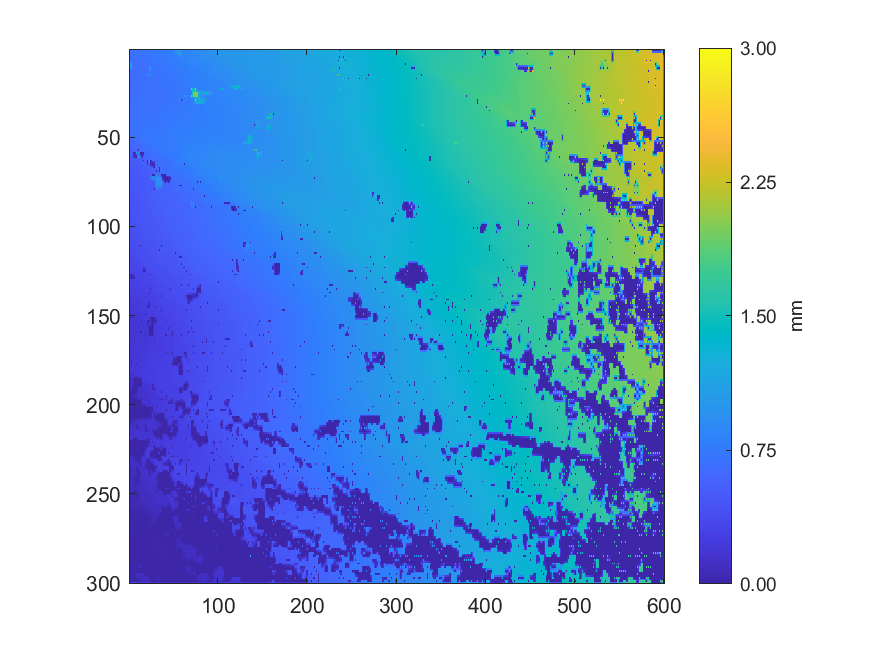

Values plotted in this chart, from the file beside it:
0.684977311214433, 0.685678388212671, 0.688469393097588, 0.687049158768057, 0.696742872937636, 0.694136043270793, 0.700345459518578, 0.70007833301987, 0.702213671103394, 0.701287664895121, 0.708890406845918, 0.708784539373391, 0.711551266109382, 0.711039978506434, 0.712957493480236, 0.711835656637048, 0.725828304607661, 0.722380740360376, 0.724307571833197, 0.722796863099506, 0.736849990454605, 0.734217267730483, 0.736877686144644, 0.736479819979228
0.6845, 0.6835, 0.6849, 0.6857, 0.6877, 0.6916, 0.6957, 0.6977, 0.6996, 0.7009, 0.7041, 0.7059, 0.7078, 0.7087, 0.7098, 0.7109, 0.7131, 0.7171, 0.7193, 0.7212, 0.7248, 0.7291, 0.7317, 0.7331
0.6745, 0.6788, 0.6817, 0.6831, 0.6847, 0.6887, 0.693, 0.695, 0.698, 0.6986, 0.701, 0.7027, 0.7053, 0.7058, 0.7072, 0.7089, 0.7119, 0.7134, 0.7151, 0.718, 0.7245, 0.7257, 0.7281, 0.7292
0.6736, 0.6757, 0.6791, 0.6801, 0.6825, 0.6855, 0.6886, 0.6913, 0.6926, 0.6949, 0.697, 0.6989, 0.7006, 0.7025, 0.7044, 0.7061, 0.7081, 0.71, 0.712, 0.7153, 0.7188, 0.7215, 0.7236, 0.7254
0.6706, 0.6714, 0.671, 0.6758, 0.6798, 0.6817, 0.68, 0.6853, 0.6894, 0.6911, 0.6935, 0.6948, 0.6966, 0.6989, 0.7022, 0.7029, 0.7049, 0.7061, 0.7079, 0.7122, 0.7169, 0.7178, 0.7185, 0.7214
0.6696, 0.6684, 0.6706, 0.6724, 0.6759, 0.6789, 0.6805, 0.6824, 0.6833, 0.6859, 0.689, 0.6908, 0.6923, 0.6947, 0.6967, 0.6985, 0.6999, 0.7021, 0.7051, 0.7057, 0.7072, 0.7122, 0.7163, 0.7177
0.6582, 0.6621, 0.6596, 0.6616, 0.6604, 0.6604, 0.6604, 0.6733, 0.6765, 0.6815, 0.6863, 0.6866, 0.6877, 0.6883, 0.6882, 0.6923, 0.6956, 0.6969, 0.6968, 0.7005, 0.7038, 0.7048, 0.705, 0.7143
0.8506, 0.8038, 0.757, 0.6597, 0.6593, 0.6603, 0.6622, 0.6698, 0.6734, 0.6764, 0.679, 0.6816, 0.6836, 0.6852, 0.6865, 0.6894, 0.6919, 0.6935, 0.6945, 0.6971, 0.6997, 0.703, 0.7059, 0.7099
1.032, 1.034, 1.128, 0.6579, 0.6568, 0.6593, 0.6616, 0.6665, 0.6707, 0.6725, 0.6726, 0.6774, 0.6804, 0.6821, 0.6838, 0.6864, 0.6896, 0.6902, 0.691, 0.6932, 0.6948, 0.7014, 0.7056, 0.7082
1.035, 1.035, 1.051, 0.6572, 0.657, 0.6585, 0.6605, 0.6636, 0.6683, 0.6702, 0.6727, 0.6754, 0.6781, 0.6797, 0.6813, 0.6833, 0.6865, 0.6872, 0.6886, 0.6901, 0.6911, 0.6958, 0.7073, 0.7084
0.998, 1.011, 1.078, 0.6565, 0.6553, 0.6569, 0.6584, 0.6589, 0.6567, 0.6665, 0.6727, 0.6734, 0.6773, 0.6771, 0.6788, 0.6786, 0.677, 0.6827, 0.6864, 0.6871, 0.6883, 0.6903, 1.069, 0.9085
0.8409, 0.7939, 0.747, 0.6566, 0.6559, 0.6552, 0.6561, 0.657, 0.6578, 0.662, 0.6649, 0.6683, 0.6694, 0.6728, 0.6756, 0.6756, 0.6762, 0.6794, 0.6818, 0.6838, 0.685, 0.6866, 0.9085, 0.8618
0.6447, 0.646, 0.6459, 0.6469, 0.6464, 0.6517, 0.6537, 0.6551, 0.6555, 0.6584, 0.6588, 0.6657, 0.6669, 0.6688, 0.6669, 0.6716, 0.6734, 0.6764, 0.6783, 0.6807, 0.6812, 0.6842, 1.088, 0.8155
0.6473, 0.6475, 0.6477, 0.6484, 0.6492, 0.6515, 0.653, 0.6543, 0.6551, 0.6575, 0.6597, 0.6651, 0.6678, 0.669, 0.669, 0.6712, 0.6725, 0.6754, 0.6773, 0.6796, 0.6814, 0.683, 0.6837, 0.6861
0.6496, 0.649, 0.6491, 0.6498, 0.6508, 0.652, 0.6525, 0.6538, 0.6533, 0.6566, 0.6576, 0.6667, 0.6707, 0.67, 0.6698, 0.6711, 0.671, 0.6743, 0.6766, 0.6782, 1.101, 0.6822, 0.6815, 0.6853
0.6495, 0.6496, 0.6498, 0.6507, 0.6517, 0.6531, 0.6541, 0.6552, 0.6558, 0.6579, 0.6595, 0.6673, 0.6699, 0.6716, 0.6724, 0.6734, 0.6736, 0.6754, 0.6764, 0.6786, 0.6802, 0.6817, 0.6824, 0.6842
0.6494, 0.6501, 0.6497, 0.6517, 0.6522, 0.6545, 0.6555, 0.6571, 0.6566, 0.6594, 0.6576, 0.67, 0.6708, 0.6733, 0.6762, 0.6756, 0.6761, 0.6761, 0.6761, 0.6785, 0.6804, 0.6814, 0.6821, 0.6834
0.6512, 0.6518, 0.6524, 0.6539, 0.6553, 0.6569, 0.6579, 0.6613, 0.6646, 0.666, 0.67, 0.672, 0.6735, 0.6757, 0.6772, 0.6781, 0.6777, 0.6783, 0.6783, 0.6798, 0.6806, 0.6819, 0.6824, 0.6838
0.6523, 0.6534, 0.6542, 0.6561, 0.658, 0.6598, 0.6678, 0.6659, 0.6676, 0.6693, 0.6726, 0.6738, 0.6763, 0.6778, 0.6844, 0.6807, 0.68, 0.6797, 0.6803, 0.6807, 0.6815, 0.6821, 0.6825, 0.6839
0.6541, 0.6552, 0.6567, 0.6581, 0.6598, 0.6621, 0.6656, 0.6673, 0.6702, 0.6718, 0.6736, 0.675, 0.6763, 0.6789, 0.6815, 0.6817, 0.6814, 0.6818, 0.6819, 0.6827, 0.683, 0.6837, 0.6839, 0.6851
0.6547, 0.6568, 0.6591, 0.6598, 0.6607, 0.663, 0.6649, 0.6673, 0.6745, 0.6736, 0.676, 0.6755, 0.6765, 0.6788, 0.6829, 0.6821, 0.6839, 0.6829, 0.6847, 0.6838, 0.6857, 0.6846, 0.6856, 0.6857
0.6561, 0.658, 0.6604, 0.6613, 0.6625, 0.6642, 0.6661, 0.6683, 0.6712, 0.673, 0.6747, 0.6758, 0.6767, 0.6789, 0.6805, 0.6819, 0.6826, 0.6833, 0.6834, 0.6841, 0.6843, 0.685, 0.6853, 0.6867
0.6555, 0.6587, 0.663, 0.6625, 0.6637, 0.6648, 0.6674, 0.6679, 0.6697, 0.6719, 0.6753, 0.6753, 0.6774, 0.678, 0.6805, 0.681, 0.6835, 0.6827, 0.6837, 0.6834, 0.6843, 0.6846, 0.6855, 0.687
0.6562, 0.6585, 0.661, 0.662, 0.6629, 0.664, 0.6652, 0.6667, 0.668, 0.6706, 0.6726, 0.6745, 0.6756, 0.6773, 0.6781, 0.6802, 0.6813, 0.6826, 0.6827, 0.6839, 0.6842, 0.6857, 0.6864, 0.6882
0.6545, 0.6582, 0.6603, 0.6615, 0.6619, 0.6631, 0.6629, 0.6653, 0.666, 0.6692, 0.6714, 0.6734, 0.6751, 0.676, 0.6764, 0.679, 0.6814, 0.6819, 0.6832, 0.6837, 0.685, 0.6861, 0.6882, 0.6888
0.6573, 0.6594, 0.661, 0.662, 0.6625, 0.6638, 0.6646, 0.6662, 0.6673, 0.6701, 0.672, 0.6744, 0.6756, 0.6772, 0.6777, 0.6801, 0.6813, 0.683, 0.6836, 0.685, 0.6855, 0.6879, 0.6895, 0.691
0.6582, 0.6611, 0.6623, 0.663, 0.6623, 0.6646, 0.6659, 0.6671, 0.6678, 0.6712, 0.6734, 0.6755, 0.6774, 0.6782, 0.6795, 0.6807, 0.6831, 0.6835, 0.6856, 0.6854, 0.6865, 0.6888, 0.6933, 0.6925
0.6651, 0.6644, 0.6651, 0.6654, 0.6655, 0.6667, 0.6676, 0.669, 0.6706, 0.6745, 0.6766, 0.6783, 0.6793, 0.6805, 0.6811, 0.6824, 0.6832, 0.6849, 0.6858, 0.687, 0.6876, 0.6898, 0.6917, 0.693
0.6657, 0.6666, 0.6681, 0.668, 0.6677, 0.6689, 0.669, 0.6711, 0.682, 0.6794, 0.6814, 0.6808, 0.6829, 0.6821, 0.6841, 0.6831, 0.6849, 0.6851, 0.6884, 0.6872, 0.6898, 0.6895, 0.693, 0.6923
0.6664, 0.6682, 0.6702, 0.6706, 0.6713, 0.6721, 0.6733, 0.6755, 0.6796, 0.6805, 0.6813, 0.6821, 0.6828, 0.6829, 0.6827, 0.6833, 0.6834, 0.6847, 0.6853, 0.6862, 0.6863, 0.6877, 0.6883, 0.6903
0.6654, 0.6699, 0.6738, 0.6732, 0.6745, 0.6748, 0.6766, 0.6778, 0.6807, 0.6809, 0.6823, 0.6825, 0.685, 0.6828, 0.6825, 0.6824, 0.6829, 0.6835, 0.6843, 0.6844, 0.684, 0.6852, 0.6845, 0.686
0.6728, 0.6722, 0.6731, 0.6737, 0.6747, 0.6759, 0.6775, 0.6788, 0.6802, 0.6809, 0.6813, 0.6821, 0.6824, 0.6828, 0.6824, 0.6832, 0.6832, 0.6843, 0.6844, 0.6855, 0.6854, 0.6867, 0.6868, 0.6889
0.6729, 0.6728, 0.6724, 0.6741, 0.6745, 0.6768, 0.6787, 0.6795, 0.6808, 0.6806, 0.6808, 0.6812, 0.6814, 0.6822, 0.6832, 0.6833, 0.6844, 0.6847, 0.6859, 0.6862, 0.6875, 0.6879, 0.6894, 0.6907
0.6732, 0.6734, 0.6739, 0.6753, 0.6762, 0.6776, 0.6787, 0.6797, 0.6802, 0.6806, 0.6804, 0.6815, 0.682, 0.683, 0.683, 0.6845, 0.685, 0.6863, 0.6866, 0.6878, 0.6881, 0.6902, 0.6914, 0.6931
0.6732, 0.6737, 0.6743, 0.6774, 0.677, 0.679, 0.6787, 0.6803, 0.6797, 0.6807, 0.6795, 0.6819, 0.6832, 0.6836, 0.6832, 0.6853, 0.6869, 0.6876, 0.6882, 0.6892, 0.6882, 0.6921, 0.6945, 0.6953
0.6873, 0.6866, 0.6855, 0.6828, 0.6824, 0.6822, 0.6824, 0.6829, 0.6833, 0.6834, 0.683, 0.684, 0.6847, 0.6864, 0.6871, 0.6887, 0.6893, 0.6909, 0.6918, 0.6939, 0.6953, 0.6962, 0.6969, 0.699
0.6886, 0.6873, 0.6872, 0.6861, 0.6863, 0.6855, 0.6851, 0.6861, 0.6869, 0.6867, 0.6852, 0.6862, 0.6858, 0.6893, 0.6914, 0.6917, 0.6927, 0.6938, 0.6956, 0.6982, 0.7044, 0.7034, 0.7051, 0.7034
0.6857, 0.6867, 0.6877, 0.6876, 0.6878, 0.6876, 0.6879, 0.6891, 0.6907, 0.6912, 0.692, 0.6933, 0.6944, 0.6943, 0.6948, 0.6956, 0.6962, 0.6975, 0.6988, 0.7014, 0.7044, 0.7048, 0.7051, 0.7058
0.682, 0.6864, 0.689, 0.6892, 0.6889, 0.6898, 0.6891, 0.6922, 0.6953, 0.696, 0.6999, 0.6981, 0.6989, 0.698, 0.6991, 0.6986, 0.7005, 0.7, 0.7022, 0.7034, 0.7077, 0.706, 0.7059, 0.7075
0.6872, 0.6878, 0.6893, 0.6908, 0.6925, 0.693, 0.6939, 0.695, 0.6966, 0.6978, 0.6992, 0.6995, 0.6997, 0.7001, 0.7003, 0.7006, 0.7007, 0.7013, 0.702, 0.7035, 0.7049, 0.7066, 0.7078, 0.7095
0.6878, 0.689, 0.6892, 0.6929, 0.6964, 0.6964, 0.6976, 0.6977, 0.6979, 0.6993, 0.6996, 0.7009, 0.7005, 0.702, 0.7022, 0.7021, 0.7015, 0.7016, 0.7021, 0.7029, 0.7029, 0.7069, 0.7102, 0.7115
0.6905, 0.691, 0.6923, 0.6944, 0.697, 0.6978, 0.699, 0.6997, 0.7006, 0.7019, 0.702, 0.7042, 0.7043, 0.7056, 0.7053, 0.7048, 0.703, 0.7027, 0.7029, 0.7037, 0.7049, 0.7089, 0.7118, 0.7135
0.6928, 0.6923, 0.6943, 0.6959, 0.6986, 0.6994, 0.7005, 0.7019, 0.7023, 0.7058, 0.7107, 0.7093, 0.7115, 0.7102, 0.7112, 0.7083, 0.7038, 0.7032, 0.7038, 0.704, 0.7047, 0.7118, 0.7153, 0.7164
0.6919, 0.6909, 0.6937, 0.6955, 0.6991, 0.7004, 0.7038, 0.7047, 0.7064, 0.7081, 0.7103, 0.711, 0.7121, 0.7127, 0.7134, 0.7136, 0.7156, 0.7157, 0.7158, 0.7162, 0.717, 0.7181, 0.7193, 0.7199
0.683, 0.6855, 0.6832, 0.6932, 0.7015, 0.6995, 0.7093, 0.7069, 0.7102, 0.7097, 0.7118, 0.712, 0.7135, 0.7149, 0.7164, 0.7168, 0.7173, 0.7208, 0.7284, 0.7284, 0.7282, 0.7269, 0.7246, 0.7237
0.6838, 0.6848, 0.6866, 0.6906, 0.6928, 0.6967, 0.7002, 0.7034, 0.707, 0.7087, 0.7103, 0.7121, 0.7159, 0.7172, 0.7189, 0.7202, 0.7219, 0.7242, 0.7274, 0.7282, 0.7284, 0.7278, 0.7272, 0.7266
0.6679, 0.6833, 0.6879, 0.6901, 0.6914, 0.6943, 0.6941, 0.6994, 0.7057, 0.7075, 0.7086, 0.71, 0.7211, 0.7189, 0.7221, 0.7227, 0.7258, 0.7265, 0.7283, 0.7285, 0.7288, 0.729, 0.7294, 0.7297
0.6749, 0.6818, 0.6866, 0.6901, 0.6925, 0.6949, 0.6968, 0.7005, 0.7044, 0.7067, 0.7085, 0.7095, 0.711, 0.7154, 0.7199, 0.7225, 0.726, 0.7273, 0.7283, 0.7286, 0.7289, 0.7297, 0.7321, 0.7332
0.6496, 0.6503, 0.65, 0.6608, 0.671, 0.6712, 0.671, 0.6817, 0.6865, 0.6943, 0.7077, 0.7085, 0.7085, 0.7117, 0.7197, 0.7211, 0.7282, 0.7282, 0.729, 0.7286, 0.7284, 0.7289, 0.7359, 0.7348
0.6504, 0.6515, 0.6538, 0.6598, 0.6653, 0.6694, 0.6716, 0.68, 0.6845, 0.6889, 0.692, 0.694, 0.6954, 0.6972, 0.6998, 0.703, 0.7067, 0.711, 0.7157, 0.7204, 0.7242, 0.7272, 0.7303, 0.7334
0.625, 0.6253, 0.6253, 0.6253, 0.625, 0.6477, 0.6587, 0.6578, 0.6569, 0.6561, 0.6551, 0.6809, 0.6954, 0.695, 0.6952, 0.7034, 0.7065, 0.7077, 0.7102, 0.7147, 0.7195, 0.7249, 0.7275, 0.731
0.6254, 0.6255, 0.6256, 0.6256, 0.6262, 0.629, 0.6319, 0.6352, 0.6392, 0.6442, 0.6498, 0.6632, 0.6732, 0.683, 0.6975, 0.7011, 0.7042, 0.7069, 0.7093, 0.7145, 0.7197, 0.7246, 0.7284, 0.7316
0.6257, 0.6257, 0.6259, 0.6253, 0.6252, 0.6245, 0.6244, 0.6241, 0.6234, 0.6429, 0.6503, 0.6543, 0.6578, 0.666, 0.8508, 0.6941, 0.6864, 0.7004, 0.706, 0.7066, 0.7063, 0.7089, 0.7119, 0.7112
0.5824, 0.6008, 0.6247, 0.6246, 0.6244, 0.6241, 0.6241, 0.6247, 0.6255, 0.6389, 0.6431, 0.6507, 0.6538, 0.6573, 0.6614, 0.6663, 0.6765, 0.6794, 0.6825, 0.6862, 0.6903, 0.6947, 0.699, 0.7031
0.003676, 0.5891, 0.6237, 0.624, 0.6238, 0.6237, 0.6233, 0.6254, 0.6285, 0.631, 0.6333, 0.6475, 0.6462, 0.6458, 0.6454, 0.6655, 0.6733, 0.6733, 0.6734, 0.6753, 0.679, 0.6854, 0.6939, 0.7033
0.5504, 0.5648, 0.5698, 0.5762, 0.5834, 0.5913, 0.6, 0.6094, 0.6186, 0.6264, 0.6308, 0.6466, 0.6459, 0.6458, 0.6458, 0.6522, 0.6558, 0.6608, 0.671, 0.6741, 0.6788, 0.6835, 0.6885, 0.6938
0.552, 0.556, 0.5588, 0.5678, 0.5741, 0.5752, 0.5769, 0.5852, 0.5918, 0.6093, 0.003727, 0.6459, 0.645, 0.6458, 0.6463, 0.6498, 0.6523, 0.6592, 0.6689, 0.6706, 0.6703, 0.6725, 0.6748, 0.6793
0.5528, 0.5559, 0.5595, 0.564, 0.5681, 0.5717, 0.5744, 0.5814, 0.6074, 0.6158, 0.6287, 0.6459, 0.6457, 0.6462, 0.6473, 0.6497, 0.6524, 0.6556, 0.659, 0.6626, 0.6663, 0.6704, 0.6746, 0.6786
0.6012, 0.5429, 0.5307, 0.5295, 0.004292, 0.09799, 0.003133, 0.191, 1.011, 0.6894, 1.01, 0.6579, 0.004065, 0.09787, 0.004146, 0.09787, 0.003245, 0.6277, 0.647, 0.6482, 0.6494, 0.6515, 0.653, 0.6688
0.5609, 0.5358, 0.5282, 0.5283, 0.1917, 0.1448, 0.09728, 0.1442, 0.191, 0.6432, 0.7411, 0.6969, 0.1916, 0.1447, 0.09787, 0.1447, 0.1916, 0.6119, 0.6209, 0.6291, 0.6427, 0.6448, 0.6552, 0.6584
0.5207, 0.5229, 0.5252, 0.5273, 0.5284, 0.1917, 0.003544, 0.09729, 0.003563, 0.5975, 1.011, 0.7411, 1.009, 0.1916, 0.00378, 0.1916, 0.594, 0.5939, 0.5937, 0.6206, 0.6323, 0.6426, 0.6571, 0.6577
... 239 more rows
